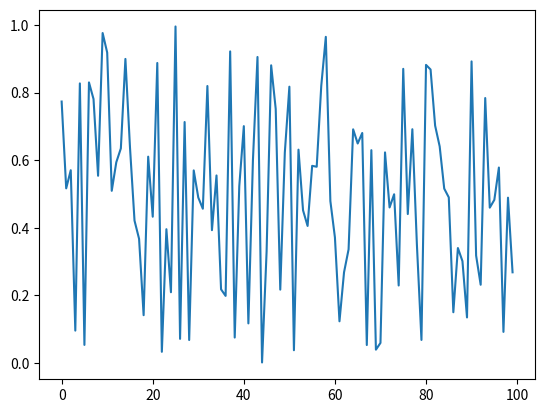

Write the Python code that produced this figure. (Note: this script raises an exception after producing the figure.)
import numpy as np

# Generate an array of 100 random numbers
a = np.random.random(100)
a

# Find the minimum and maximum values
print("Min:", a.min(), "Max:", a.max())

import matplotlib.pyplot as plt
%matplotlib widget

plt.plot(a)

import ipyvolume as ipv
x, y, z = np.random.random((3, 10000))
ipv.quickscatter(x, y, z, size=1, marker="sphere")

fig = ipv.figure()
vol_head = ipv.examples.head(max_shape=128);
vol_head.ray_steps = 800
ipv.view(90, 0)